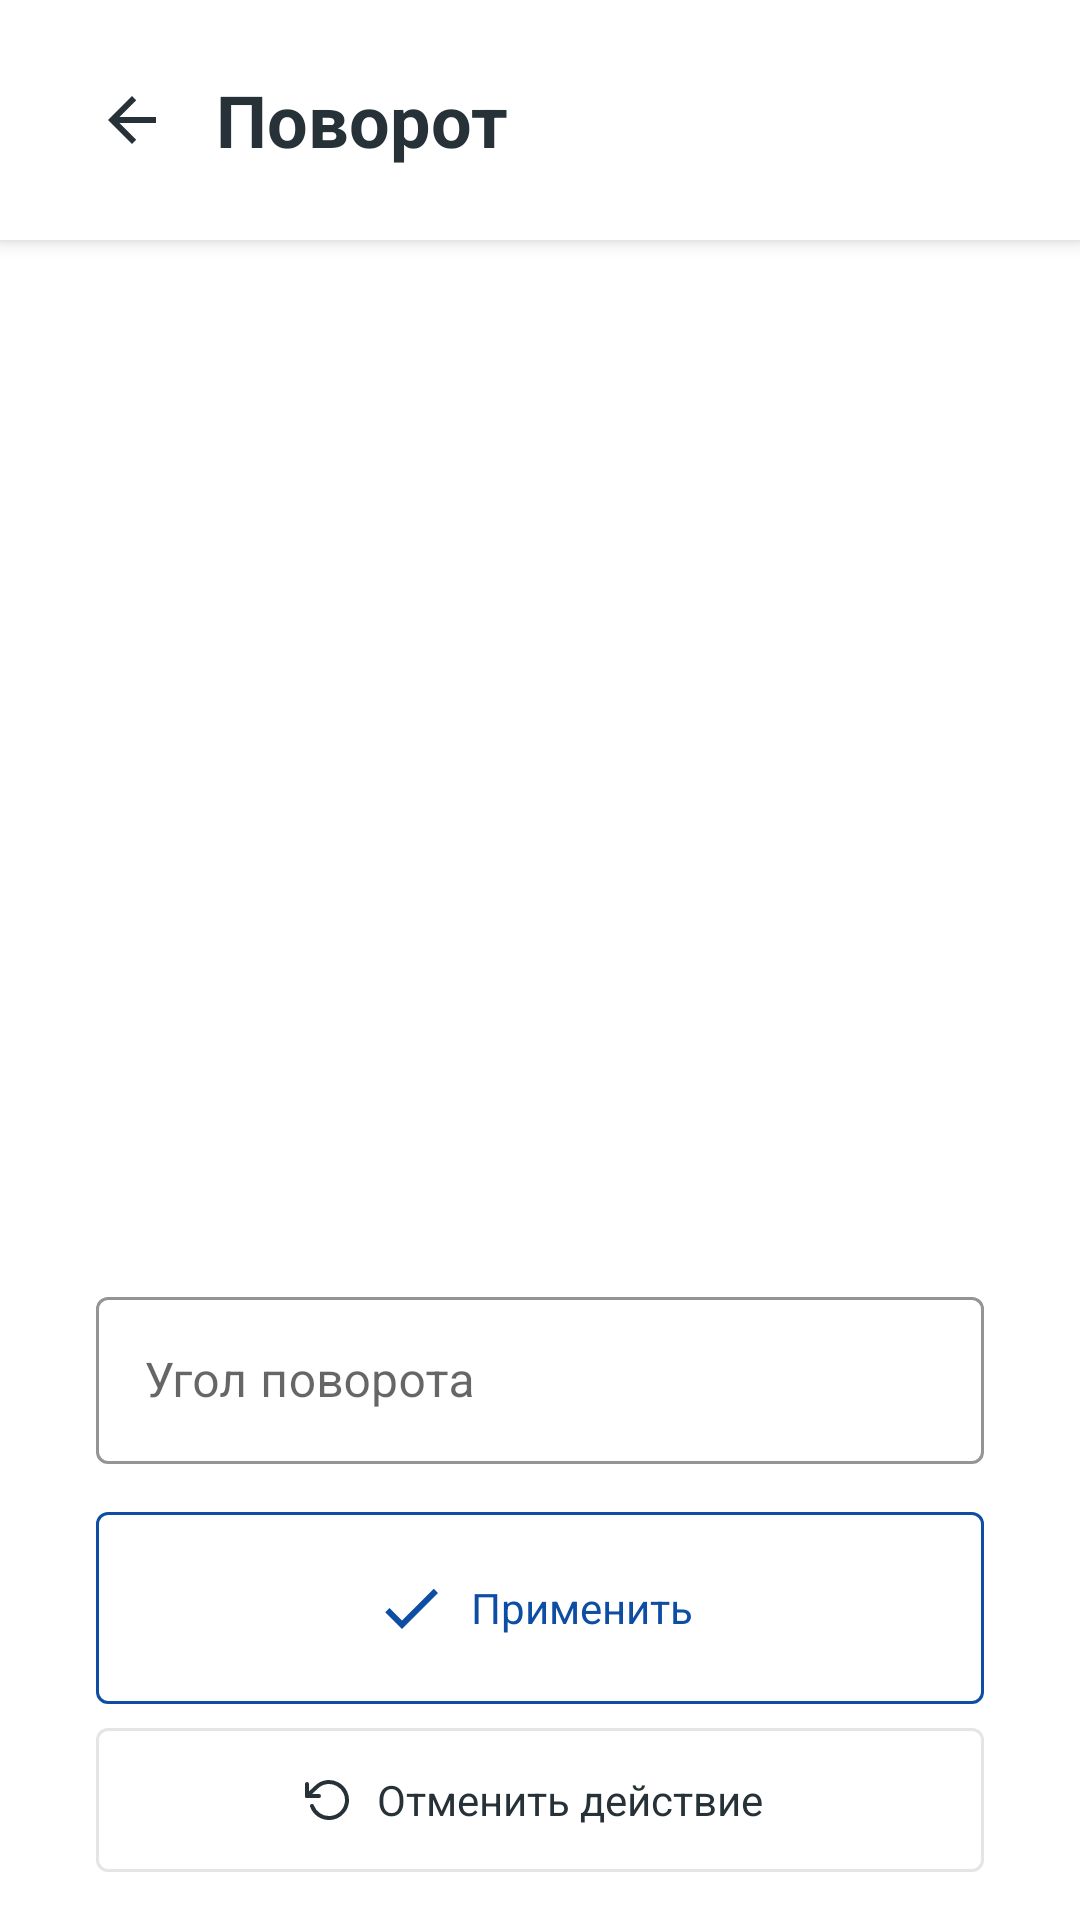

Produce the Android XML layout that renders to this screen, including the resource entries it uses.
<!-- AndroidManifest.xml: application theme Theme.PhotoEditor -->
<!-- res/layout/activity_rotation.xml -->
<?xml version="1.0" encoding="utf-8"?>
<androidx.constraintlayout.widget.ConstraintLayout xmlns:android="http://schemas.android.com/apk/res/android"
    xmlns:app="http://schemas.android.com/apk/res-auto"
    xmlns:tools="http://schemas.android.com/tools"
    android:layout_width="match_parent"
    android:layout_height="match_parent"
    tools:context=".rotation.RotationActivity">

    <com.google.android.material.appbar.MaterialToolbar
        android:id="@+id/rotationToolbar"
        style="@style/Theme.PhotoEditor.Header.Effect"
        app:layout_constraintEnd_toEndOf="parent"
        app:layout_constraintStart_toStartOf="parent"
        app:layout_constraintTop_toTopOf="parent"
        app:title="@string/rotation_task_name" />

    <ImageView
        android:id="@+id/rotationImage"
        android:layout_width="0dp"
        android:layout_height="0dp"
        android:layout_marginStart="@dimen/side_margin"
        android:layout_marginTop="@dimen/standart"
        android:layout_marginEnd="@dimen/side_margin"
        android:layout_marginBottom="@dimen/standart"
        android:contentDescription="@string/current_image_desc"
        android:src="@mipmap/ic_launcher"
        app:layout_constraintBottom_toTopOf="@id/rotationAngleContainer"
        app:layout_constraintEnd_toEndOf="parent"
        app:layout_constraintStart_toStartOf="parent"
        app:layout_constraintTop_toBottomOf="@id/rotationToolbar" />

    <com.google.android.material.textfield.TextInputLayout
        style="@style/Widget.MaterialComponents.TextInputLayout.OutlinedBox"
        android:id="@+id/rotationAngleContainer"
        android:layout_width="0dp"
        android:layout_height="wrap_content"
        android:layout_marginBottom="@dimen/standart"
        android:hint="@string/rotation_angle_hint"
        app:boxStrokeColor="@color/accent"
        app:layout_constraintBottom_toTopOf="@+id/applyRotationButton"
        app:layout_constraintEnd_toEndOf="@+id/rotationImage"
        app:layout_constraintStart_toStartOf="@+id/rotationImage">

        <EditText
            android:id="@+id/rotationAnglePicker"
            android:layout_width="match_parent"
            android:layout_height="wrap_content"
            android:inputType="numberDecimal|numberSigned"
            android:importantForAutofill="no"
            android:ems="10"/>

    </com.google.android.material.textfield.TextInputLayout>

    <com.google.android.material.button.MaterialButton
        android:id="@+id/applyRotationButton"
        style="@style/Theme.PhotoEditor.Button.Accent.Apply"
        android:layout_marginBottom="@dimen/half"
        app:layout_constraintBottom_toTopOf="@+id/undoButton"
        app:layout_constraintEnd_toEndOf="@+id/rotationAngleContainer"
        app:layout_constraintStart_toStartOf="@id/rotationAngleContainer" />

    <com.google.android.material.button.MaterialButton
        android:id="@+id/undoButton"
        style="@style/Theme.PhotoEditor.Button.Undo"
        android:layout_marginBottom="@dimen/standart"
        app:layout_constraintBottom_toBottomOf="parent"
        app:layout_constraintEnd_toEndOf="@id/applyRotationButton"
        app:layout_constraintStart_toStartOf="@id/applyRotationButton" />

</androidx.constraintlayout.widget.ConstraintLayout>
<!-- resources referenced by this layout -->
<resources>
  <color name="accent">#FF0E4DA4</color>
  <dimen name="half">8dp</dimen>
  <dimen name="side_margin">@dimen/two</dimen>
  <dimen name="standart">16dp</dimen>
  <string name="current_image_desc">Текущее изображение</string>
  <string name="rotation_angle_hint">Угол поворота</string>
  <string name="rotation_task_name">Поворот</string>
  <style name="Theme.PhotoEditor.Button.Accent.Apply">
          <item name="icon">@drawable/ic_check</item>
          <item name="android:text">@string/apply_button</item>
      </style>
  <style name="Theme.PhotoEditor.Button.Undo">
          <item name="iconSize">@dimen/standart</item>
          <item name="icon">@drawable/ic_undo</item>
          <item name="android:text">@string/undo_button</item>
      </style>
  <style name="Theme.PhotoEditor.Header.Effect">
          <item name="titleMarginStart">0dp</item>
          <item name="android:paddingStart">@dimen/standart</item>
          <item name="android:minHeight">@dimen/header_height</item>
          <item name="navigationIcon">@drawable/ic_back_button</item>
      </style>
  <style name="Theme.PhotoEditor" parent="Theme.MaterialComponents.Light.NoActionBar">
          
          <item name="colorPrimary">@color/accent</item>
          <item name="colorPrimaryVariant">@color/accent</item>
          <item name="colorOnPrimary">@color/black</item>
          
          <item name="colorSecondary">@color/accent</item>
          <item name="colorSecondaryVariant">@color/accent</item>
          <item name="colorOnSecondary">@color/black</item>
          
          <item name="android:statusBarColor" tools:targetApi="l">?attr/colorPrimaryVariant</item>
          <item name="toolbarStyle">@style/Widget.MaterialComponents.Toolbar</item>
          
      </style>
  <dimen name="two">32dp</dimen>
  <!-- drawable ic_check (drawable) -->
  <vector android:height="24dp" android:tint="#0E4DA4"
      android:viewportHeight="24" android:viewportWidth="24"
      android:width="24dp" xmlns:android="http://schemas.android.com/apk/res/android">
      <path android:fillColor="@android:color/white" android:pathData="M9,16.17L4.83,12l-1.42,1.41L9,19 21,7l-1.41,-1.41z"/>
  </vector>
  <string name="apply_button">Применить</string>
  <string name="undo_button">Отменить действие</string>
  <dimen name="header_height">@dimen/five</dimen>
  <!-- drawable ic_back_button (drawable) -->
  <vector android:height="24dp" android:tint="#263238"
      android:viewportHeight="24" android:viewportWidth="24"
      android:width="24dp" xmlns:android="http://schemas.android.com/apk/res/android">
      <path android:fillColor="@android:color/white" android:pathData="M20,11H7.83l5.59,-5.59L12,4l-8,8 8,8 1.41,-1.41L7.83,13H20v-2z"/>
  </vector>
  <color name="black">#FF263238</color>
  <style name="Widget.MaterialComponents.Toolbar" parent="Widget.MaterialComponents.Toolbar.Primary">
          <item name="materialThemeOverlay">@style/Theme.PhotoEditor.Header</item>
      </style>
  <dimen name="five">80dp</dimen>
  <style name="Theme.PhotoEditor.Header">
          <item name="colorPrimary">@color/headerBackground</item>
          <item name="colorOnPrimary">@color/black</item>
          <item name="titleMarginStart">@dimen/side_margin</item>
          <item name="android:layout_width">match_parent</item>
          <item name="android:layout_height">@dimen/header_height</item>
  
          <item name="android:textSize">@dimen/header_title_size</item>
          <item name="android:fontFamily">sans-serif</item>
          <item name="android:textStyle">bold</item>
          <item name="android:titleTextColor">@color/black</item>
      </style>
  <color name="headerBackground">@color/white</color>
  <dimen name="header_title_size">24sp</dimen>
  <color name="white">#FFFFFFFF</color>
</resources>
